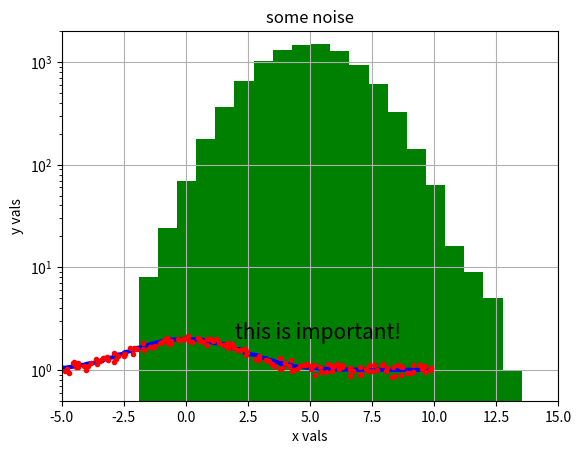

Source code (Python):
%matplotlib inline
import matplotlib.pyplot as plt
import numpy as np
import random

x = np.arange(-10.0,10.0,0.1)
y1 = np.exp(-x**2/8.0) + 1.0
y2 = np.exp(-x**2/8.0) + 1.0
#y = np.zeros_like(x)

x += 0.3*(np.random.rand(x.size)-0.5)
y1 += 0.3*(np.random.rand(x.size)-0.5)

plt.plot(x,y2,'b-',linewidth=3)
plt.plot(x,y1,'r.')
plt.xlim(-12,12)
plt.ylim(0.5,2.5)
plt.xlabel('x values')
plt.ylabel('y values')
plt.title('some noise')
plt.grid(True)
plt.annotate('this is important!',xy=(2,2.0),fontsize=15)
plt.yscale('log')

val2 = np.random.normal(loc=5.0,scale=2.0,size=10000)

n, bins, patches = plt.hist(val2,20, facecolor='g')
plt.xlabel('x vals')
plt.ylabel('y vals')
plt.axis([-5,15,0,2000])
#plt.yscale('log')

